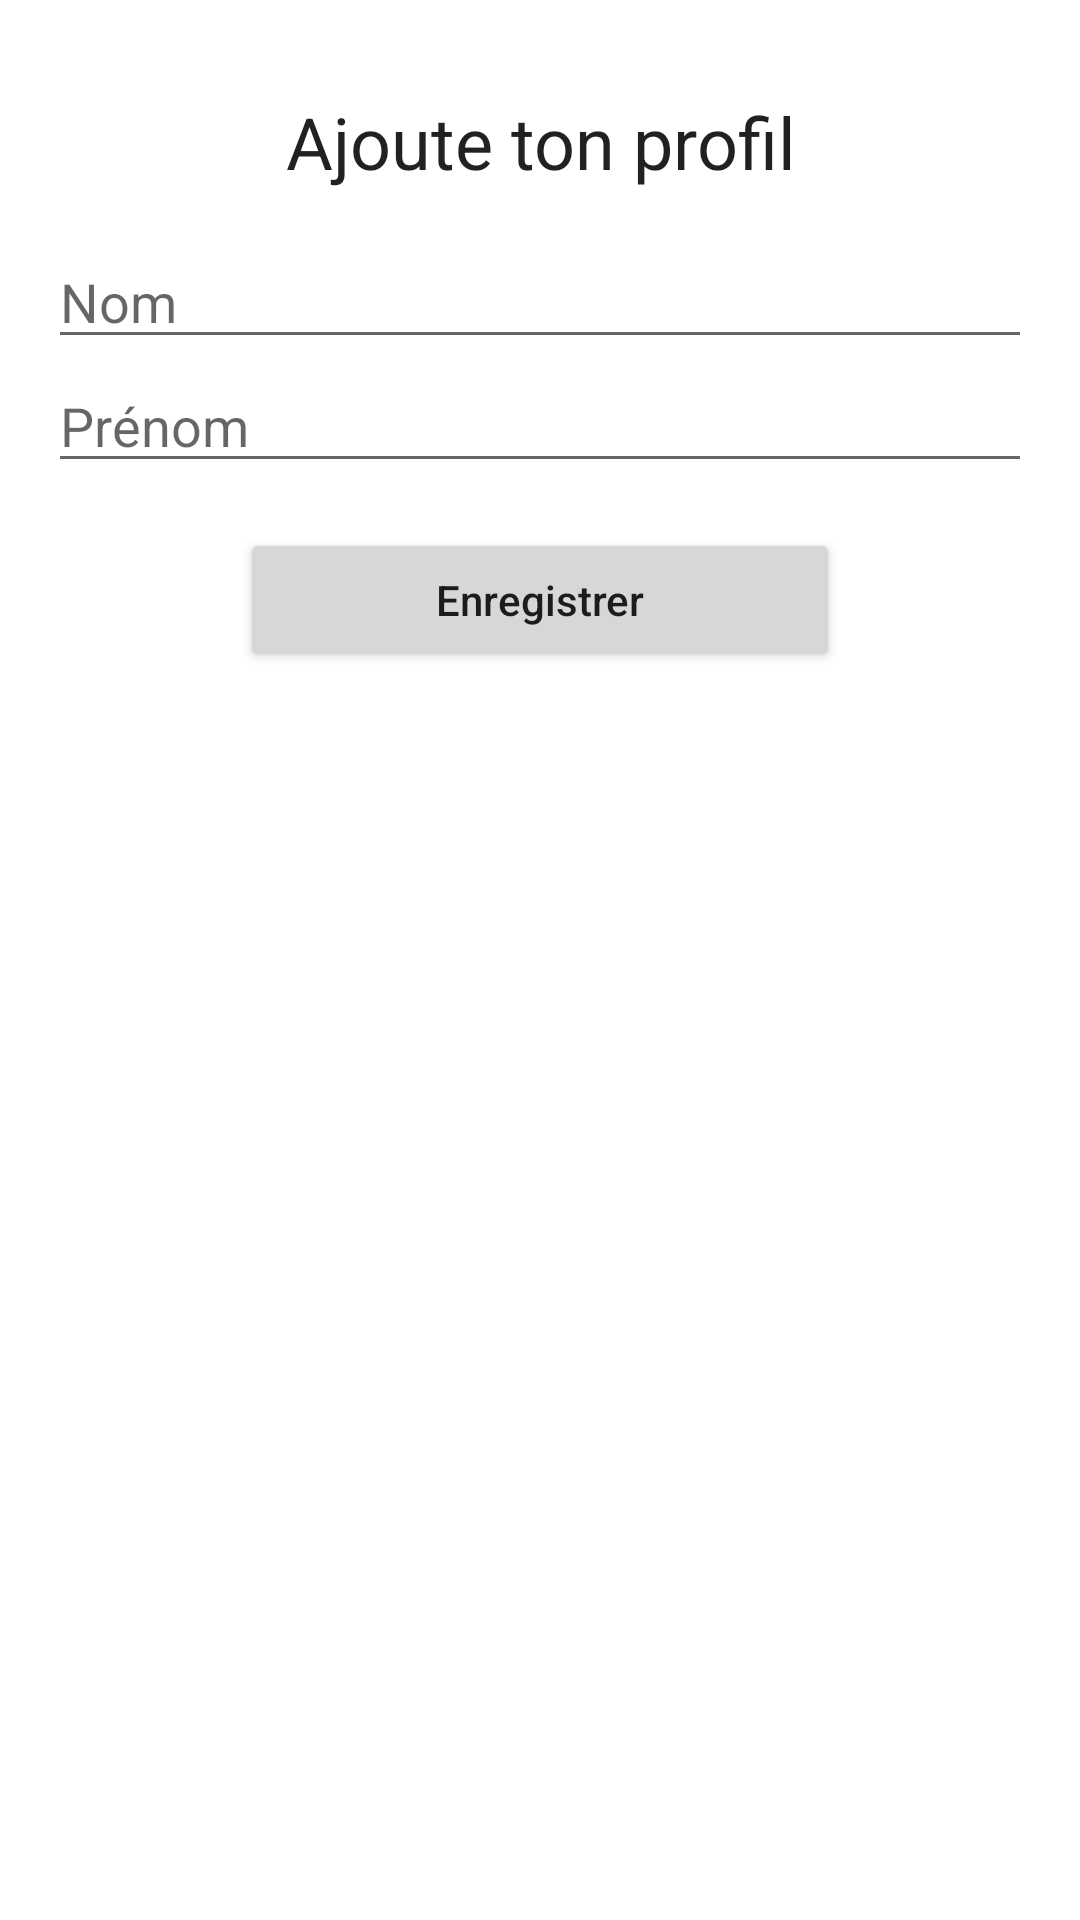

Layout XML and referenced resources for this Android screen:
<!-- AndroidManifest.xml: application theme Theme.Guyotrolarabiaproject -->
<!-- res/layout/activity_add_user.xml -->
<?xml version="1.0" encoding="utf-8"?>
<RelativeLayout xmlns:android="http://schemas.android.com/apk/res/android"
    xmlns:app="http://schemas.android.com/apk/res-auto"
    xmlns:tools="http://schemas.android.com/tools"
    android:layout_width="match_parent"
    android:layout_height="match_parent"
    tools:context=".AddUserActivity">

    <LinearLayout
        android:layout_width="match_parent"
        android:layout_height="wrap_content"
        android:layout_centerHorizontal="true"
        android:orientation="vertical"
        android:padding="16dp">

        <TextView
            android:layout_width="match_parent"
            android:layout_height="wrap_content"
            android:layout_margin="15dp"
            android:text="Ajoute ton profil"
            android:textAlignment="center"
            android:textAppearance="@style/Base.TextAppearance.AppCompat.Headline"
            android:gravity="center_horizontal" />

        <EditText
            android:id="@+id/editTextNom"
            android:layout_width="match_parent"
            android:layout_height="wrap_content"
            android:hint="Nom" />

        <EditText
            android:id="@+id/editTextPrenom"
            android:layout_width="match_parent"
            android:layout_height="wrap_content"
            android:hint="Prénom" />

        <Button
            android:id="@+id/button_save"
            android:layout_width="200dp"
            android:layout_height="wrap_content"
            android:layout_gravity="center_horizontal"
            android:layout_marginTop="15dp"
            android:text="Enregistrer"
            android:textAllCaps="false" />

    </LinearLayout>

</RelativeLayout>
<!-- resources referenced by this layout -->
<resources>
  <style name="Theme.Guyotrolarabiaproject" parent="Theme.MaterialComponents.DayNight.DarkActionBar">
          
          <item name="colorPrimary">@color/purple_500</item>
          <item name="colorPrimaryVariant">@color/purple_700</item>
          <item name="colorOnPrimary">@color/white</item>
          
          <item name="colorSecondary">@color/teal_200</item>
          <item name="colorSecondaryVariant">@color/teal_700</item>
          <item name="colorOnSecondary">@color/black</item>
          
          <item name="android:statusBarColor" tools:targetApi="l">?attr/colorPrimaryVariant</item>
          
      </style>
  <color name="purple_500">#FF6200EE</color>
  <color name="purple_700">#FF3700B3</color>
  <color name="white">#FFFFFFFF</color>
  <color name="teal_200">#FF03DAC5</color>
  <color name="teal_700">#FF018786</color>
  <color name="black">#FF000000</color>
</resources>
